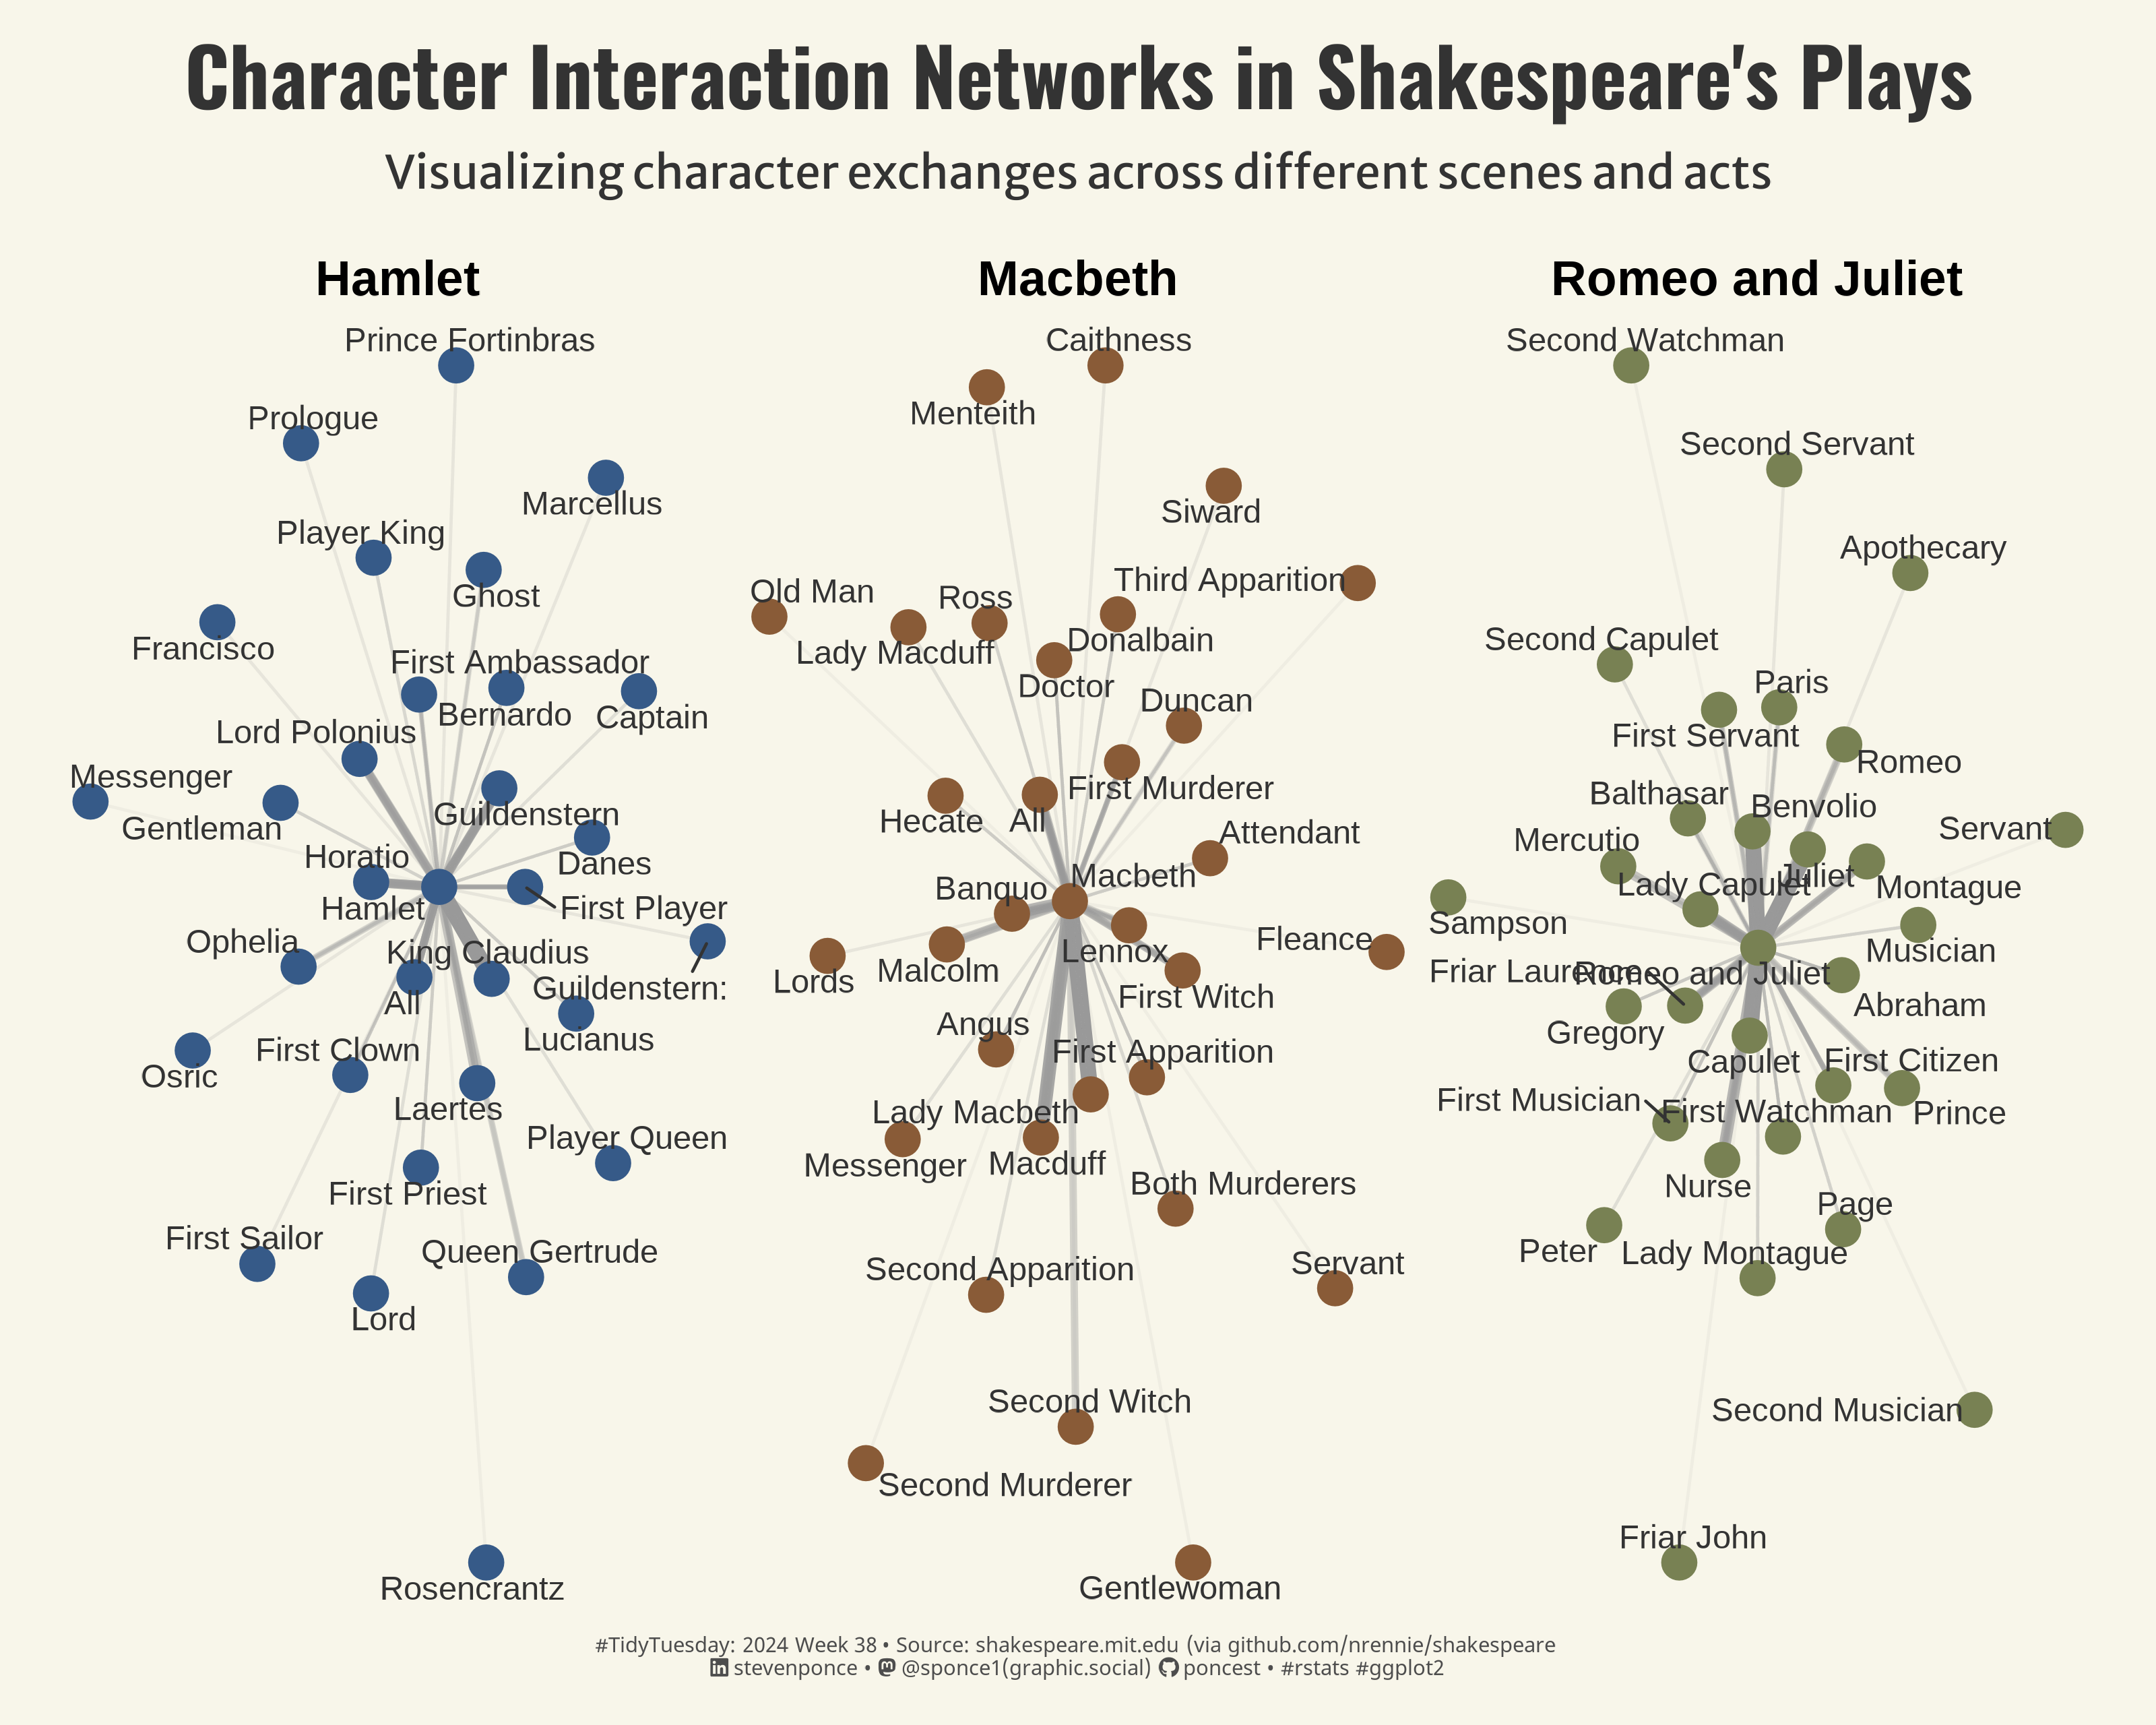

The R source for this figure:

## Challenge: #TidyTuesday 2024 week 38
## Data:      Shakespeare Dialogue
## Author:    Steven Ponce
## Date:      2024-09-16


## 1. LOAD PACKAGES & SETUP ----
pacman::p_load(
  tidyverse,         # Easily Install and Load the 'Tidyverse'
  ggtext,            # Improved Text Rendering Support for 'ggplot2'
  showtext,          # Using Fonts More Easily in R Graphs
  janitor,           # Simple Tools for Examining and Cleaning Dirty Data
  skimr,             # Compact and Flexible Summaries of Data
  scales,            # Scale Functions for Visualization
  lubridate,         # Make Dealing with Dates a Little Easier
  MetBrewer,         # Color Palettes Inspired by Works at the Metropolitan Museum of Art
  MoMAColors,        # Color Palettes Inspired by Artwork at the Museum of Modern Art in New York City
  glue,              # Interpreted String Literals
  igraph,            # Network Analysis and Visualization # Network Analysis and Visualization # Network Analysis and Visualization # Network Analysis and Visualization
  ggraph,            # An Implementation of Grammar of Graphics for Graphs and Networks # An Implementation of Grammar of Graphics for Graphs and Networks # An Implementation of Grammar of Graphics for Graphs and Networks
  patchwork,         # The Composer of Plots
  NatParksPalettes   # Color Palettes Inspired by National Parks
 )  

### |- figure size ----
camcorder::gg_record(
  dir    = here::here("temp_plots"),
  device = "png",
  width  =  10,
  height =  8,
  units  = "in",
  dpi    = 320
)

### |- resolution ----
showtext_opts(dpi = 320, regular.wt = 300, bold.wt = 800)


## 2. READ IN THE DATA ----
tt <-tidytuesdayR::tt_load(2024, week = 38) 

hamlet <- tt$hamlet |> clean_names() |> glimpse()
macbeth <- tt$macbeth |> clean_names() |> glimpse()
romeo_juliet <- tt$romeo_juliet |> clean_names() |> glimpse()

tidytuesdayR::readme(tt)
rm(tt)



## 3. EXAMINING THE DATA ----
glimpse(hamlet)
glimpse(macbeth)
glimpse(romeo_juliet)



## 4. TIDYDATA ----

# Preprocess data for character interactions
combined_plays <- bind_rows(
    hamlet |> mutate(play = "Hamlet"),
    macbeth |> mutate(play = "Macbeth"),
    romeo_juliet |> mutate(play = "Romeo and Juliet")
)

# Filter out stage directions
dialogue_data <- combined_plays |>
    filter(character != "[stage direction]") |>
    group_by(play, act, scene, character) |>
    summarize(dialogue = n(), .groups = 'drop')

# Filter out scenes with fewer than 2 characters
filtered_dialogue_data <- dialogue_data |>
    group_by(play, act, scene) |>
    filter(n() > 1) |> 
    ungroup()

# Create edges: character exchanges within the same scene
edges <- filtered_dialogue_data |>
    group_by(play, act, scene) |>
    summarise(pairs = list(combn(character, 2, simplify = FALSE)), .groups = 'drop') |>
    unnest(pairs) |>
    unnest_wider(pairs, names_sep = "_") |>
    rename(from = pairs_1, to = pairs_2) |>
    count(play, from, to) |> 
    rename(from_char = from, to_char = to)  # Rename columns to prevent conflicts

# Filter the data by each play and create separate graphs
hamlet_edges <- edges |> filter(play == "Hamlet")
macbeth_edges <- edges |> filter(play == "Macbeth")
romeo_juliet_edges <- edges |> filter(play == "Romeo and Juliet")

# Create separate igraph objects for each play
g_hamlet <- graph_from_data_frame(hamlet_edges, directed = FALSE)
g_macbeth <- graph_from_data_frame(macbeth_edges, directed = FALSE)
g_romeo_juliet <- graph_from_data_frame(romeo_juliet_edges, directed = FALSE)



# 5. VISUALIZATION ----

### |- plot aesthetics ----
bkg_col      <- colorspace::lighten('#f7f5e9', 0.05)    
title_col    <- "gray20"           
subtitle_col <- "gray20"     
caption_col  <- "gray30"   
text_col     <- "gray20"    
col_palette  <- NatParksPalettes::natparks.pals(name = 'CraterLake', n = 3, type = "discrete")
col_palette  <- colorspace::lighten(col_palette, 0.1) 


### |-  titles and caption ----
# icons
tt <- str_glue("#TidyTuesday: { 2024 } Week { 38 } &bull; Source: shakespeare.mit.edu (via github.com/nrennie/shakespeare<br>")
li <- str_glue("<span style='font-family:fa6-brands'>&#xf08c;</span>")
gh <- str_glue("<span style='font-family:fa6-brands'>&#xf09b;</span>")
mn <- str_glue("<span style='font-family:fa6-brands'>&#xf4f6;</span>")

# text
title_text    <- str_glue("Character Interaction Networks in Shakespeare's Plays")
subtitle_text <- str_glue("Visualizing character exchanges across different scenes and acts")
caption_text  <- str_glue("{tt} {li} stevenponce &bull; {mn} @sponce1(graphic.social) {gh} poncest &bull; #rstats #ggplot2")

### |-  fonts ----
font_add("fa6-brands", "fonts/6.4.2/Font Awesome 6 Brands-Regular-400.otf")
font_add_google("Oswald", regular.wt = 400, family = "title")
font_add_google("Merriweather Sans", regular.wt = 400, family = "subtitle")
font_add_google("Merriweather Sans", regular.wt = 400, family = "text")
font_add_google("Noto Sans", regular.wt = 400, family = "caption")
showtext_auto(enable = TRUE)

### |-  plot theme ----
theme_set(theme_void(base_size = 14, base_family = "text"))                

theme_update(
    plot.title.position   = "plot",
    plot.caption.position = "plot",
    legend.position       = 'plot',
    plot.background       = element_rect(fill = bkg_col, color = bkg_col),
    panel.background      = element_rect(fill = bkg_col, color = bkg_col),
    plot.margin           = margin(t = 10, r = 20, b = 10, l = 20),
    strip.text            = element_textbox(size     = rel(1),
                                            face     = 'bold',
                                            color    = text_col,
                                            hjust    = 0.5,
                                            halign   = 0.5,
                                            r        = unit(3, "pt"),
                                            width    = unit(6, "npc"),
                                            padding  = margin(2, 0, 2, 0),
                                            margin   = margin(3, 3, 3, 3),
                                            fill     = "transparent"),
    panel.spacing         = unit(1, 'lines')
)  

### |-  plot function ----
plot_character_network <- function(play_name, edges_data, node_color, edge_color) {
    
    # Create igraph object for the play
    g_play <- graph_from_data_frame(edges_data, directed = FALSE)
    
    # Network plot
    plot <- ggraph(g_play, layout = 'fr') +
        geom_edge_link(aes(edge_alpha = n, edge_width = n), color = edge_color, show.legend = FALSE) +  # Set edge color with alpha and width
        geom_node_point(size = 5, color = node_color) +  # Set node color
        geom_node_text(aes(label = name), color = text_col, repel = TRUE, check_overlap = TRUE) +
        scale_edge_width(range = c(0.5, 2.5)) +
        theme_void() +
        ggtitle(play_name) +  # Add top-center title for the play
        theme(
            plot.title = element_text(size = rel(1.5), face = "bold", hjust = 0.5)  # Centered title with bold font
        )
    
    return(plot)
} 

### |-  individual plots ----
hamlet_plot       <- plot_character_network("Hamlet", hamlet_edges, node_color = col_palette[1], edge_color = "gray60")
macbeth_plot      <- plot_character_network("Macbeth", macbeth_edges, node_color = col_palette[2], edge_color = "gray60")
romeo_juliet_plot <- plot_character_network("Romeo and Juliet", romeo_juliet_edges, col_palette[3], edge_color = "gray60")

### |-  Combine plots using patchwork ----
combined_plot <- hamlet_plot + macbeth_plot + romeo_juliet_plot + 
    patchwork::plot_layout(ncol = 3)

### |-  final plot ----  
final_plot <- combined_plot + 
    plot_annotation(
        title = title_text,
        subtitle = subtitle_text,
        caption = caption_text,
        
        # Theme
        theme = theme(
            plot.title      = element_text(
                size          = rel(1.9),   
                hjust         = 0.5,
                family        = "title",
                face          = "bold",
                color         = title_col,
                lineheight    = 1.1,
                margin        = margin(t = 5, b = 5)
            ),
            plot.subtitle     = element_text(
                size          = rel(1.1), 
                hjust         = 0.5,
                family        = 'subtitle',
                color         = subtitle_col,
                lineheight    = 1.1, 
                margin        = margin(t = 5, b = 15)
            ),
            plot.caption      = element_markdown(
                size          = rel(.50),
                family        = "caption",
                color         = caption_col,
                lineheight    = 1.1,
                hjust         = 0.5,
                halign        = 0.5,
                margin        = margin(t = 5, b = 5)
            ),
        )
    )

# Display the combined plot
print(final_plot)  



# 6. SESSION INFO ---- 
sessioninfo::session_info(include_base = TRUE)

# ─ Session info ───────────────────────────────────────────────────────────────────────────────
#  setting  value
#  version  R version 4.4.1 (2024-06-14 ucrt)
#  os       Windows 10 x64 (build 19045)
#  system   x86_64, mingw32
#  ui       RStudio
#  language (EN)
#  collate  English_United States.utf8
#  ctype    English_United States.utf8
#  tz       America/New_York
#  date     2024-09-16
#  rstudio  2024.04.2+764 Chocolate Cosmos (desktop)
#  pandoc   NA
# 
# ─ Packages ───────────────────────────────────────────────────────────────────────────────────
#  ! package      * version    date (UTC) lib source
#  V base         * 4.4.1      2024-04-24 [2] local (on disk 4.4.0)
#  P base64enc      0.1-3      2015-07-28 [?] CRAN (R 4.4.0)
#  P bit            4.0.5      2022-11-15 [?] CRAN (R 4.4.0)
#  P bit64          4.0.5      2020-08-30 [?] CRAN (R 4.4.0)
#  P cachem         1.0.8      2023-05-01 [?] CRAN (R 4.4.0)
#  P camcorder      0.1.0      2022-10-03 [?] CRAN (R 4.4.0)
#  P cellranger     1.1.0      2016-07-27 [?] CRAN (R 4.4.0)
#    cli            3.6.3      2024-06-21 [1] CRAN (R 4.4.1)
#    colorspace     2.1-0      2023-01-23 [1] CRAN (R 4.4.0)
#  P commonmark     1.9.1      2024-01-30 [?] CRAN (R 4.4.0)
#  P compiler       4.4.0      2024-04-24 [?] local
#    cowplot        1.1.3      2024-01-22 [1] CRAN (R 4.4.0)
#  P crayon         1.5.2      2022-09-29 [?] CRAN (R 4.4.0)
#  P curl           5.2.1      2024-03-01 [?] CRAN (R 4.4.0)
#  P datasets     * 4.4.0      2024-04-24 [?] local
#  P digest         0.6.35     2024-03-11 [?] CRAN (R 4.4.0)
#    dplyr        * 1.1.4      2023-11-17 [1] CRAN (R 4.4.0)
#  P fansi          1.0.6      2023-12-08 [?] CRAN (R 4.4.0)
#    farver         2.1.2      2024-05-13 [1] CRAN (R 4.4.1)
#  P fastmap        1.1.1      2023-02-24 [?] CRAN (R 4.4.0)
#    forcats      * 1.0.0      2023-01-29 [1] CRAN (R 4.4.0)
#  P fs             1.6.4      2024-04-25 [?] CRAN (R 4.4.0)
#    generics       0.1.3      2022-07-05 [1] CRAN (R 4.4.0)
#  P ggforce        0.4.2      2024-02-19 [?] CRAN (R 4.4.0)
#    ggplot2      * 3.5.1      2024-04-23 [1] CRAN (R 4.4.0)
#  P ggraph       * 2.2.1      2024-03-07 [?] CRAN (R 4.4.0)
#  P ggrepel        0.9.5      2024-01-10 [?] CRAN (R 4.4.0)
#    ggstream       0.1.0      2021-05-06 [1] CRAN (R 4.4.0)
#  P ggtext       * 0.1.2      2022-09-16 [?] CRAN (R 4.4.0)
#  P gifski         1.12.0-2   2023-08-12 [?] CRAN (R 4.4.0)
#  P glue         * 1.7.0      2024-01-09 [?] CRAN (R 4.4.0)
#  P graphics     * 4.4.0      2024-04-24 [?] local
#  P graphlayouts   1.1.1      2024-03-09 [?] CRAN (R 4.4.0)
#  P grDevices    * 4.4.0      2024-04-24 [?] local
#  P grid           4.4.0      2024-04-24 [?] local
#  P gridExtra      2.3        2017-09-09 [?] CRAN (R 4.4.0)
#  P gridtext       0.1.5      2022-09-16 [?] CRAN (R 4.4.0)
#    gtable         0.3.5      2024-04-22 [1] CRAN (R 4.4.0)
#  P here           1.0.1      2020-12-13 [?] CRAN (R 4.4.0)
#  P hms            1.1.3      2023-03-21 [?] CRAN (R 4.4.0)
#  P htmltools      0.5.8.1    2024-04-04 [?] CRAN (R 4.4.0)
#  P httr           1.4.7      2023-08-15 [?] CRAN (R 4.4.0)
#  P igraph       * 2.0.3      2024-03-13 [?] CRAN (R 4.4.0)
#  P janitor      * 2.2.0      2023-02-02 [?] CRAN (R 4.4.0)
#  P jsonlite       1.8.8      2023-12-04 [?] CRAN (R 4.4.0)
#  P knitr          1.46       2024-04-06 [?] CRAN (R 4.4.0)
#    labeling       0.4.3      2023-08-29 [1] CRAN (R 4.4.0)
#  P lifecycle      1.0.4      2023-11-07 [?] CRAN (R 4.4.0)
#  P lubridate    * 1.9.3      2023-09-27 [?] CRAN (R 4.4.0)
#    magick         2.8.3      2024-02-18 [1] CRAN (R 4.4.0)
#  P magrittr       2.0.3      2022-03-30 [?] CRAN (R 4.4.0)
#  P markdown       1.12       2023-12-06 [?] CRAN (R 4.4.0)
#  P MASS           7.3-60.2   2024-04-24 [?] local
#  P memoise        2.0.1      2021-11-26 [?] CRAN (R 4.4.0)
#  P MetBrewer    * 0.2.0      2022-03-21 [?] CRAN (R 4.4.0)
#  P methods      * 4.4.0      2024-04-24 [?] local
#    MoMAColors   * 0.0.0.9000 2024-05-02 [1] Github (BlakeRMills/MoMAColors@6f5d75d)
#    munsell        0.5.1      2024-04-01 [1] CRAN (R 4.4.0)
#  P pacman         0.5.1      2019-03-11 [?] CRAN (R 4.4.0)
#  P parallel       4.4.0      2024-04-24 [?] local
#  P patchwork    * 1.2.0      2024-01-08 [?] CRAN (R 4.4.0)
#  P pillar         1.9.0      2023-03-22 [?] CRAN (R 4.4.0)
#  P pkgconfig      2.0.3      2019-09-22 [?] CRAN (R 4.4.0)
#  P polyclip       1.10-6     2023-09-27 [?] CRAN (R 4.4.0)
#  P purrr        * 1.0.2      2023-08-10 [?] CRAN (R 4.4.0)
#  P R6             2.5.1      2021-08-19 [?] CRAN (R 4.4.0)
#  P ragg           1.3.0      2024-03-13 [?] CRAN (R 4.4.0)
#  P Rcpp           1.0.12     2024-01-09 [?] CRAN (R 4.4.0)
#  P readr        * 2.1.5      2024-01-10 [?] CRAN (R 4.4.0)
#  P readxl         1.4.3      2023-07-06 [?] CRAN (R 4.4.0)
#  P renv           1.0.7      2024-04-11 [?] CRAN (R 4.4.0)
#  P repr           1.1.7      2024-03-22 [?] CRAN (R 4.4.0)
#    rlang          1.1.4      2024-06-04 [1] CRAN (R 4.4.1)
#  P rprojroot      2.0.4      2023-11-05 [?] CRAN (R 4.4.0)
#  P rstudioapi     0.16.0     2024-03-24 [?] CRAN (R 4.4.0)
#  P rsvg           2.6.0      2023-10-08 [?] CRAN (R 4.4.0)
#  P rvest          1.0.4      2024-02-12 [?] CRAN (R 4.4.0)
#    scales       * 1.3.0      2023-11-28 [1] CRAN (R 4.4.0)
#  P selectr        0.4-2      2019-11-20 [?] CRAN (R 4.4.0)
#  P sessioninfo    1.2.2      2021-12-06 [?] CRAN (R 4.4.0)
#  P showtext     * 0.9-7      2024-03-02 [?] CRAN (R 4.4.0)
#  P showtextdb   * 3.0        2020-06-04 [?] CRAN (R 4.4.0)
#  P skimr        * 2.1.5      2022-12-23 [?] CRAN (R 4.4.0)
#  P snakecase      0.11.1     2023-08-27 [?] CRAN (R 4.4.0)
#  P stats        * 4.4.0      2024-04-24 [?] local
#    stringi        1.8.4      2024-05-06 [1] CRAN (R 4.4.0)
#  P stringr      * 1.5.1      2023-11-14 [?] CRAN (R 4.4.0)
#  P svglite        2.1.3      2023-12-08 [?] CRAN (R 4.4.0)
#  P sysfonts     * 0.8.9      2024-03-02 [?] CRAN (R 4.4.0)
#    systemfonts    1.1.0      2024-05-15 [1] CRAN (R 4.4.0)
#    textshaping    0.4.0      2024-05-24 [1] CRAN (R 4.4.0)
#  P tibble       * 3.2.1      2023-03-20 [?] CRAN (R 4.4.0)
#  P tidygraph      1.3.1      2024-01-30 [?] CRAN (R 4.4.0)
#    tidyr        * 1.3.1      2024-01-24 [1] CRAN (R 4.4.0)
#    tidyselect     1.2.1      2024-03-11 [1] CRAN (R 4.4.0)
#  P tidytuesdayR   1.0.3      2023-12-13 [?] CRAN (R 4.4.0)
#  P tidyverse    * 2.0.0      2023-02-22 [?] CRAN (R 4.4.0)
#  P timechange     0.3.0      2024-01-18 [?] CRAN (R 4.4.0)
#  P tools          4.4.0      2024-04-24 [?] local
#  P tweenr         2.0.3      2024-02-26 [?] CRAN (R 4.4.0)
#  P tzdb           0.4.0      2023-05-12 [?] CRAN (R 4.4.0)
#  P usethis        2.2.3      2024-02-19 [?] CRAN (R 4.4.0)
#  P utf8           1.2.4      2023-10-22 [?] CRAN (R 4.4.0)
#  P utils        * 4.4.0      2024-04-24 [?] local
#  P vctrs          0.6.5      2023-12-01 [?] CRAN (R 4.4.0)
#  P viridis        0.6.5      2024-01-29 [?] CRAN (R 4.4.0)
#    viridisLite    0.4.2      2023-05-02 [1] CRAN (R 4.4.0)
#  P vroom          1.6.5      2023-12-05 [?] CRAN (R 4.4.0)
#    withr          3.0.1      2024-07-31 [1] CRAN (R 4.4.1)
#  P xfun           0.43       2024-03-25 [?] CRAN (R 4.4.0)
#  P xml2           1.3.6      2023-12-04 [?] CRAN (R 4.4.0)
# 
#  [1] C:/Users/poncest/OneDrive - Bristol Myers Squibb/RStudio/_CHALLENGES/tidytuesday/renv/library/windows/R-4.4/x86_64-w64-mingw32
#  [2] C:/Users/poncest/AppData/Local/R/cache/R/renv/sandbox/windows/R-4.4/x86_64-w64-mingw32/d6ee0ff8
# 
#  V ── Loaded and on-disk version mismatch.
#  P ── Loaded and on-disk path mismatch.
# 
# ──────────────────────────────────────────────────────────────────────────────────────────────
# > 
# 
